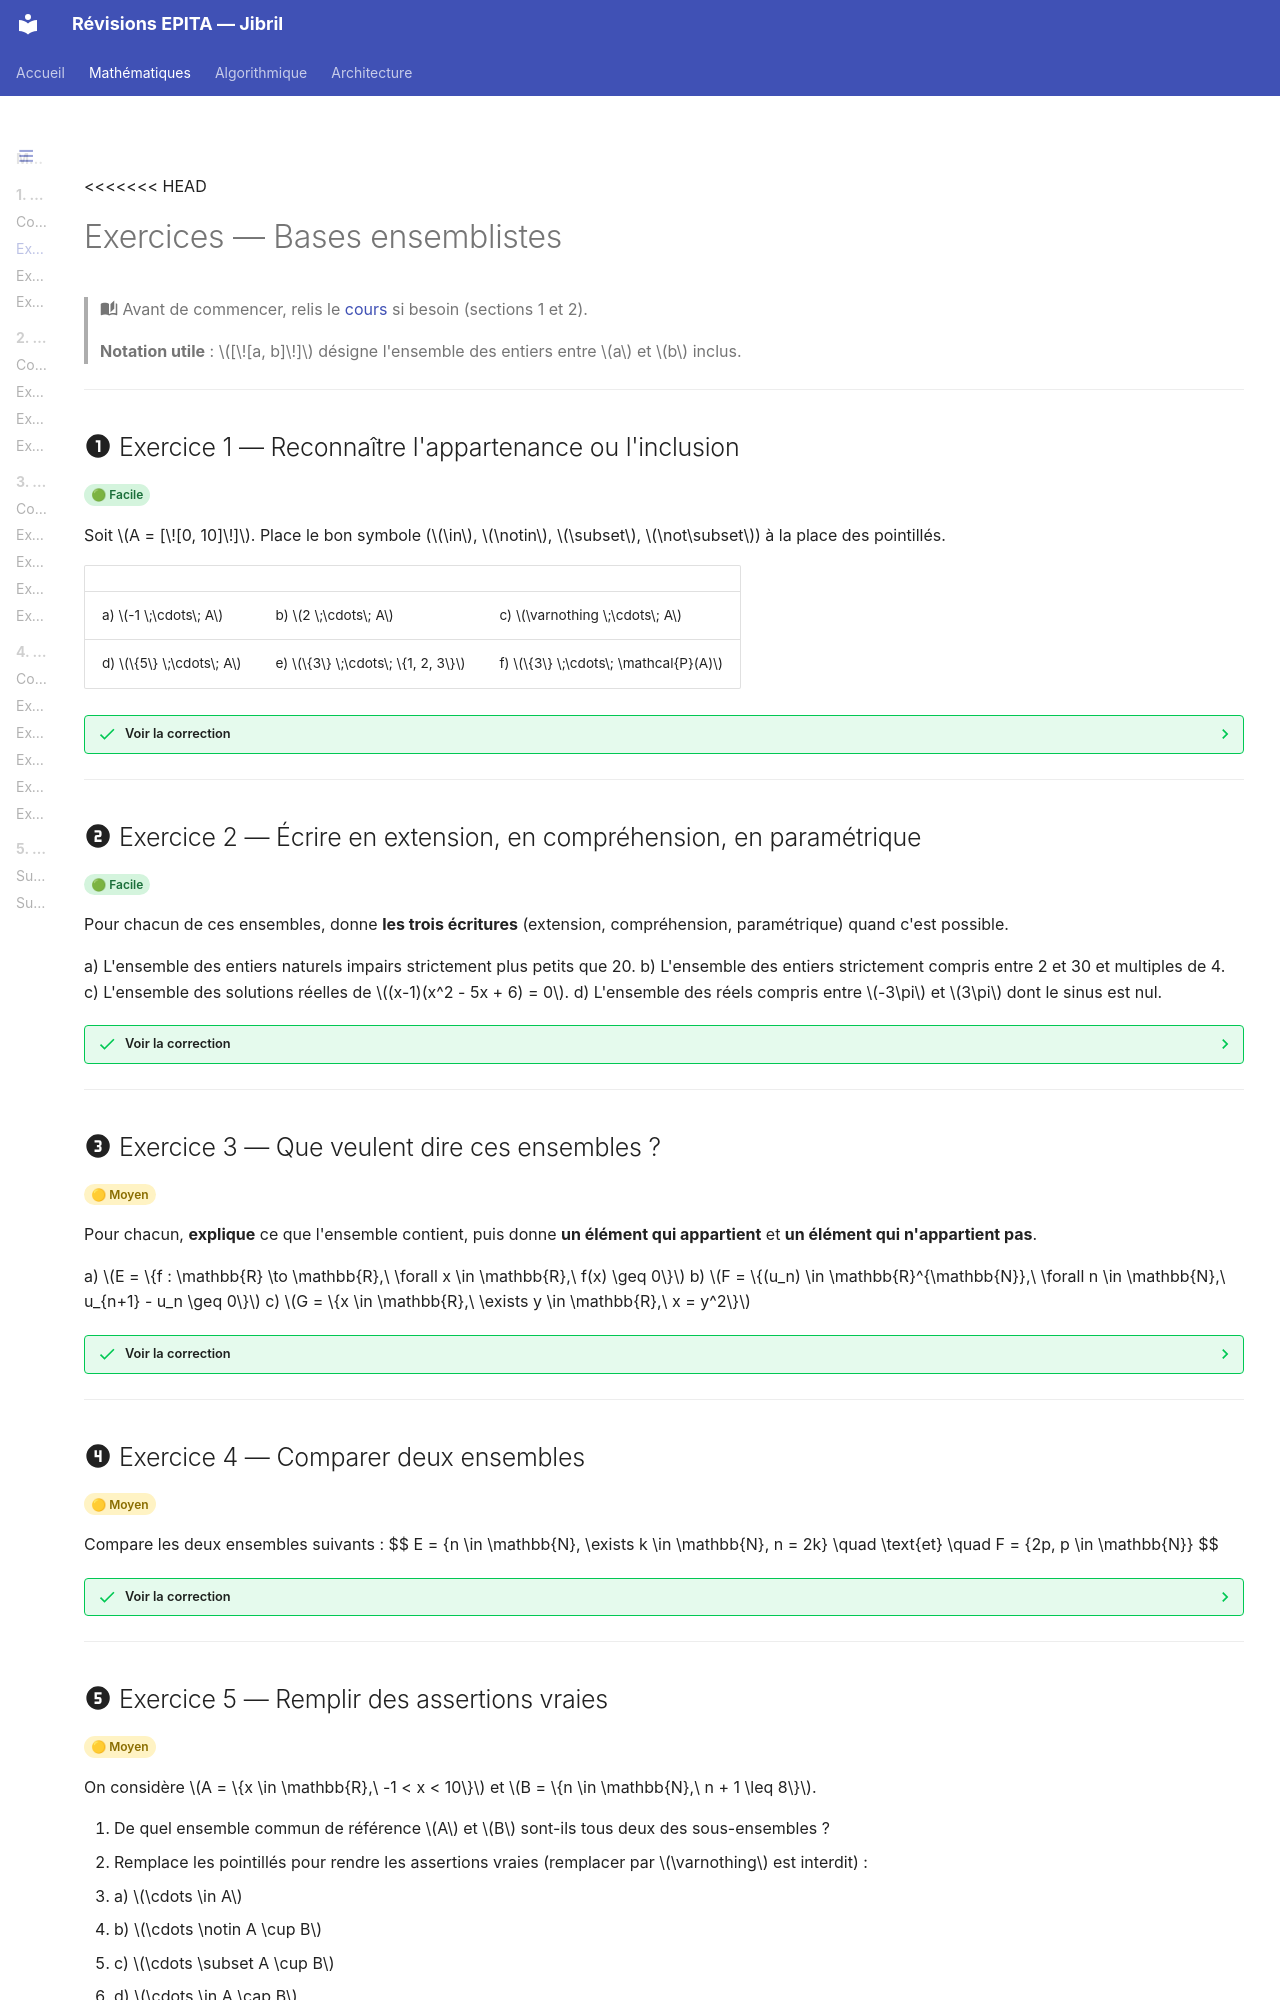

repository: Ib69/revision · page: maths/1_ensembles/2_exos_bases/index.html · generator: mkdocs

# Exercices — Bases ensemblistes

> :material-book-open-page-variant: Avant de commencer, relis le [cours](1_cours.md) si besoin (sections 1 et 2).
>
> **Notation utile** : $[\![a, b]\!]$ désigne l'ensemble des entiers entre $a$ et $b$ inclus.

---

## :material-numeric-1-circle: Exercice 1 — Reconnaître l'appartenance ou l'inclusion

<span class="diff diff-facile">🟢 Facile</span>

Soit $A = [\![0, 10]\!]$. Place le bon symbole ($\in$, $\notin$, $\subset$, $\not\subset$) à la place des pointillés.

| | | |
|---|---|---|
| a) $-1 \;\cdots\; A$ | b) $2 \;\cdots\; A$ | c) $\varnothing \;\cdots\; A$ |
| d) $\{5\} \;\cdots\; A$ | e) $\{3\} \;\cdots\; \{1, 2, 3\}$ | f) $\{3\} \;\cdots\; \mathcal{P}(A)$ |

??? success "Voir la correction"
    a) $-1 \notin A$ (car $A \subset \mathbb{N}$, pas de négatifs)

    b) $2 \in A$

    c) $\varnothing \subset A$ (l'ensemble vide est inclus dans tout)

    d) $\{5\} \subset A$ (c'est un ensemble, donc inclusion ; et $5 \in A$)

    e) $\{3\} \subset \{1,2,3\}$ (à gauche c'est un ensemble)

    f) $\{3\} \in \mathcal{P}(A)$ (car $\{3\}$ est un sous-ensemble de $A$, donc c'est un élément de $\mathcal{P}(A)$)

    **Réflexe à acquérir** : regarde **ce qui est à gauche** du symbole.
    - Élément simple à gauche → $\in$
    - Ensemble à gauche → $\subset$

---
